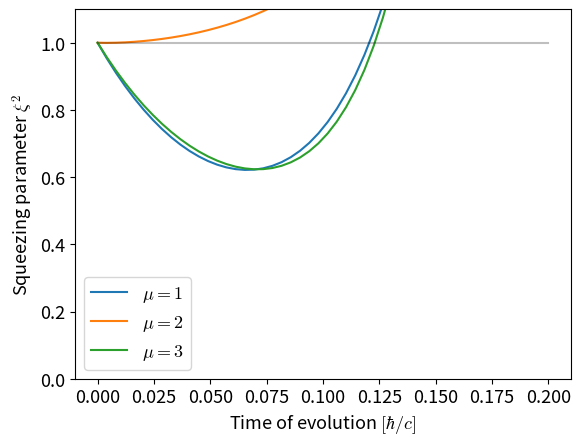

Write Python code to recreate this figure.
import numpy as np
import matplotlib.pyplot as pl
from scipy.linalg import eigh
from itertools import permutations
from sympy.physics.quantum.cg import CG

epsilon = 1e-9
N = 5 # number of atoms
s = 3 # quanum spin number

# generates all partitions of integer n into up to k integers, all of which do not exceed m
def partitions(n, m, k):
        if m >= n and k > 0: yield [n]
        for e in range(n - 1 if m >= n else m, 0, -1):
            for p in partitions(n - e, e, k - 1):
                yield p + [e]
               
# our basis consists of all possible divisions of N atoms into 2s+1 Zeeman states
basis = {}
index = 0
for p in partitions(N, N, 2*s + 1):
    p = p + [0]*(2*s + 1 - len(p))
    for q in permutations(p):
        if q not in basis:
            basis[q] = index
            index += 1
dim = len(basis)
       
# we use initial state with whole populaaiton in 0 Zeeman state
initial_state = np.zeros(dim, dtype = complex)
initial_state[basis[tuple([0]*s + [N] + [0]*s)]] = 1
   
def S(k, n): # generates matrix of a_k\dagger*a_n operator
    result = np.zeros((dim, dim), dtype = complex)
    for initial in basis:
        final = list(initial)
        final[k + s] += 1
        final[n + s] -= 1
        if final[n + s] >= 0:
            result[basis[tuple(final)], basis[initial]] = np.sqrt(initial[n + s]*final[k + s])
    return result

def herm(A):
    return A + A.T.conj()

def expected_value(observable, state):
    return (state.conj().T @ observable @ state).real

def variance(observable, state):
    return ((state.conj().T @ observable) @ (observable @ state)).real - \
        expected_value(observable, state)**2

def covariance(A, B, state):
    return ((state.conj().T @ A) @ (B @ state)).real - expected_value(A, state)*expected_value(B, state)

def dot(u, v): return sum(p[0]*p[1] for p in zip(u,v))
 
# we diagonalise hamiltonian and calculate evolution of initial state
D = None
P = None
def evolution(initial_state, hamiltonian, dt, t_min, t_max, recalculate = False):
    global P, D
    if (D is None and P is None) or recalculate:
        eigenvalues, eigenvectors = eigh(hamiltonian, driver = "evd", \
                                         check_finite = False, overwrite_a = True)
        D, P = np.diag(eigenvalues), eigenvectors
    state = P.T.conj() @ initial_state
    state = np.array([np.exp(-1j*t_min*D[i,i])*state[i] for i in range(dim)])
    infinitesimal_evolution = [np.exp(-1j*dt*D[i,i]) for i in range(dim)]
    current_time = t_min
    while current_time < t_max:
        in_our_basis = P @ state
        in_our_basis /= np.linalg.norm(in_our_basis)
        yield in_our_basis
        current_time += dt
        state = np.array([infinitesimal_evolution[i]*state[i] for i in range(dim)])
        state /= np.linalg.norm(state)

# we calculate spin squezzing parameter and spin length for entire evolution
def compute_parameters(data, symmetric = True):

    if symmetric: 
        Sx = {m: (S(0,m) + S(m,0) + S(0,-1*m) + S(-1*m,0))/2/np.sqrt(2) for m in range(1, s + 1)}
        Sy = {m: -1j*(S(0,m) - S(m,0) + S(0,-1*m) - S(-1*m,0))/2/np.sqrt(2) for m in range(1, s + 1)}
        Sz = {m: -1*((S(m,m) + S(-1*m,-1*m) + S(m,-1*m) + S(-1*m,m))/2 - S(0,0))/2 for m in range(1, s + 1)}
    else: 
        Sx = {m: (S(0,m) + S(m,0) - S(0,-1*m) - S(-1*m,0))/2/np.sqrt(2) for m in range(1, s + 1)}
        Sy = {m: -1j*(S(0,m) - S(m,0) - S(0,-1*m) + S(-1*m,0))/2/np.sqrt(2) for m in range(1, s + 1)}
        Sz = {m: -1*((S(m,m) + S(-1*m,-1*m) - S(m,-1*m) - S(-1*m,m))/2 - S(0,0))/2 for m in range(1, s + 1)}
        
    S_vec = {m: (Sx[m], Sy[m], Sz[m]) for m in range(1, s + 1)}
    squeeze = {m: [] for m in range(1, s + 1)}
    v = {m: [] for m in range(1, s + 1)}
    
    for state in data:
        for m in range(1, s + 1):
            avg_spin = [expected_value(spin_operator, state) for spin_operator in S_vec[m]]
            v[m].append(np.linalg.norm(avg_spin)/N)
            direction = avg_spin/np.linalg.norm(avg_spin)
            if abs(np.dot(direction, (0,0,1))) > 1 - epsilon: S1, S2 = S_vec[m][0], S_vec[m][1]
            else:
                orth_vec = np.cross((0,0,1), direction)
                orth_vec /= np.linalg.norm(orth_vec)
                S1, S2 = dot(orth_vec, S_vec[m]), dot(np.cross(direction, orth_vec), S_vec[m])
            V1, V2, Cov = variance(S1, state), variance(S2, state), covariance(S1, S2, state)
            min_variance = (V1 + V2 - np.sqrt((V1 - V2)**2 + 4*Cov**2))/2
            squeeze[m].append(N*min_variance/np.linalg.norm(avg_spin)**2)
       
    return (v, squeeze)

#%%

def Clebsch(f1,m1,f2,m2,f3,m3):
    return float(CG(f1,m1,f2,m2,f3,m3).doit())

alpha = [np.sqrt(s*(s + 1) + m*(1 - m)) for m in range(1, s + 1)]
J_plus = dot([S(m, m - 1) + S(1 - m, -1*m) for m in range(1, s + 1)], alpha)
J_minus = J_plus.T.conj()
Jz = dot([S(m,m) for m in range(-1*s, s + 1)], range(-1*s, s + 1))
J2 = Jz @ Jz + J_minus @ J_plus + J_plus @ J_minus

A = S(0, 0) @ S(0, 0) +\
    2*herm(dot([S(0, m) @ S(0, -1*m) for m in range(1, s + 1)], [(-1)**m for m in range(1, s + 1)])) +\
    4*dot([S(m, n) @ S(-1*m, -1*n) for m in range(1, s + 1) for n in range(1, s + 1)],\
          [(-1)**(m + n) for m in range(1, s + 1) for n in range(1, s + 1)])
A /= (2*s + 1)

B = 0
if s == 3:
    for M in range(-2, 3):
        for m in range(-3, 4):
            for n in range(-3, 4):
                C = Clebsch(3, m, 3, M - m, 2, M)*Clebsch(3, n, 3, M - n, 2, M)
                if abs(C) > epsilon: B += C*S(m, n) @ S(M - m, M - n)

c2 = 1
c3 = 30
hamiltonian = (J2/N/2 + c2*A/N/2 + c3*B/N/2)

#%%

t_min = 0
t_max = 0.2
t_len = 50
dt = (t_max - t_min)/t_len

current_time = t_min
time_len = 0
while current_time < t_max:
    time_len += 1
    current_time += dt

time = list(np.linspace(t_min, t_max, time_len))

data = evolution(initial_state, hamiltonian, dt, t_min, t_max)
v, xi = compute_parameters(data)

#%%

pl.rcParams['font.size'] = 13
pl.rcParams['font.serif'] = "Times"
pl.rcParams['mathtext.fontset'] = 'cm'

for m in range(1, s + 1): pl.plot(time, xi[m])
pl.ylim([0.,1.1])
pl.xlabel(r"Time of evolution $[\hbar/c]$")
pl.ylabel(r"Squeezing parameter $\xi^2$")
pl.legend([r"$\mu=" + str(m) + r"$" for m in range(1, s+1)])
pl.plot([t_min, t_max], [1]*2, c = "black", alpha = 0.25)
